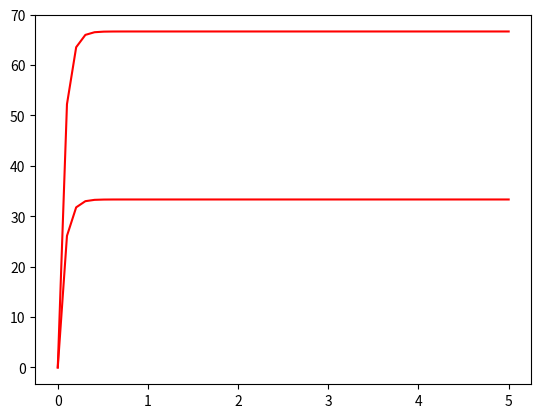

Generate this figure with matplotlib:
import numpy as np 
from scipy.integrate import odeint
import matplotlib.pyplot as plt
t = np.linspace(0, 5)
def gg_func(b, t):
    x,y=b
    dxdt = k1*(a-(x+y))
    dydt = k2*(a-(x+y))
    return dxdt, dydt
a = 100
k1 = 5
k2 = 10
b=0,0
sol = odeint(gg_func,b,t)
plt.plot(t,sol, '-', color='r')
plt.show()